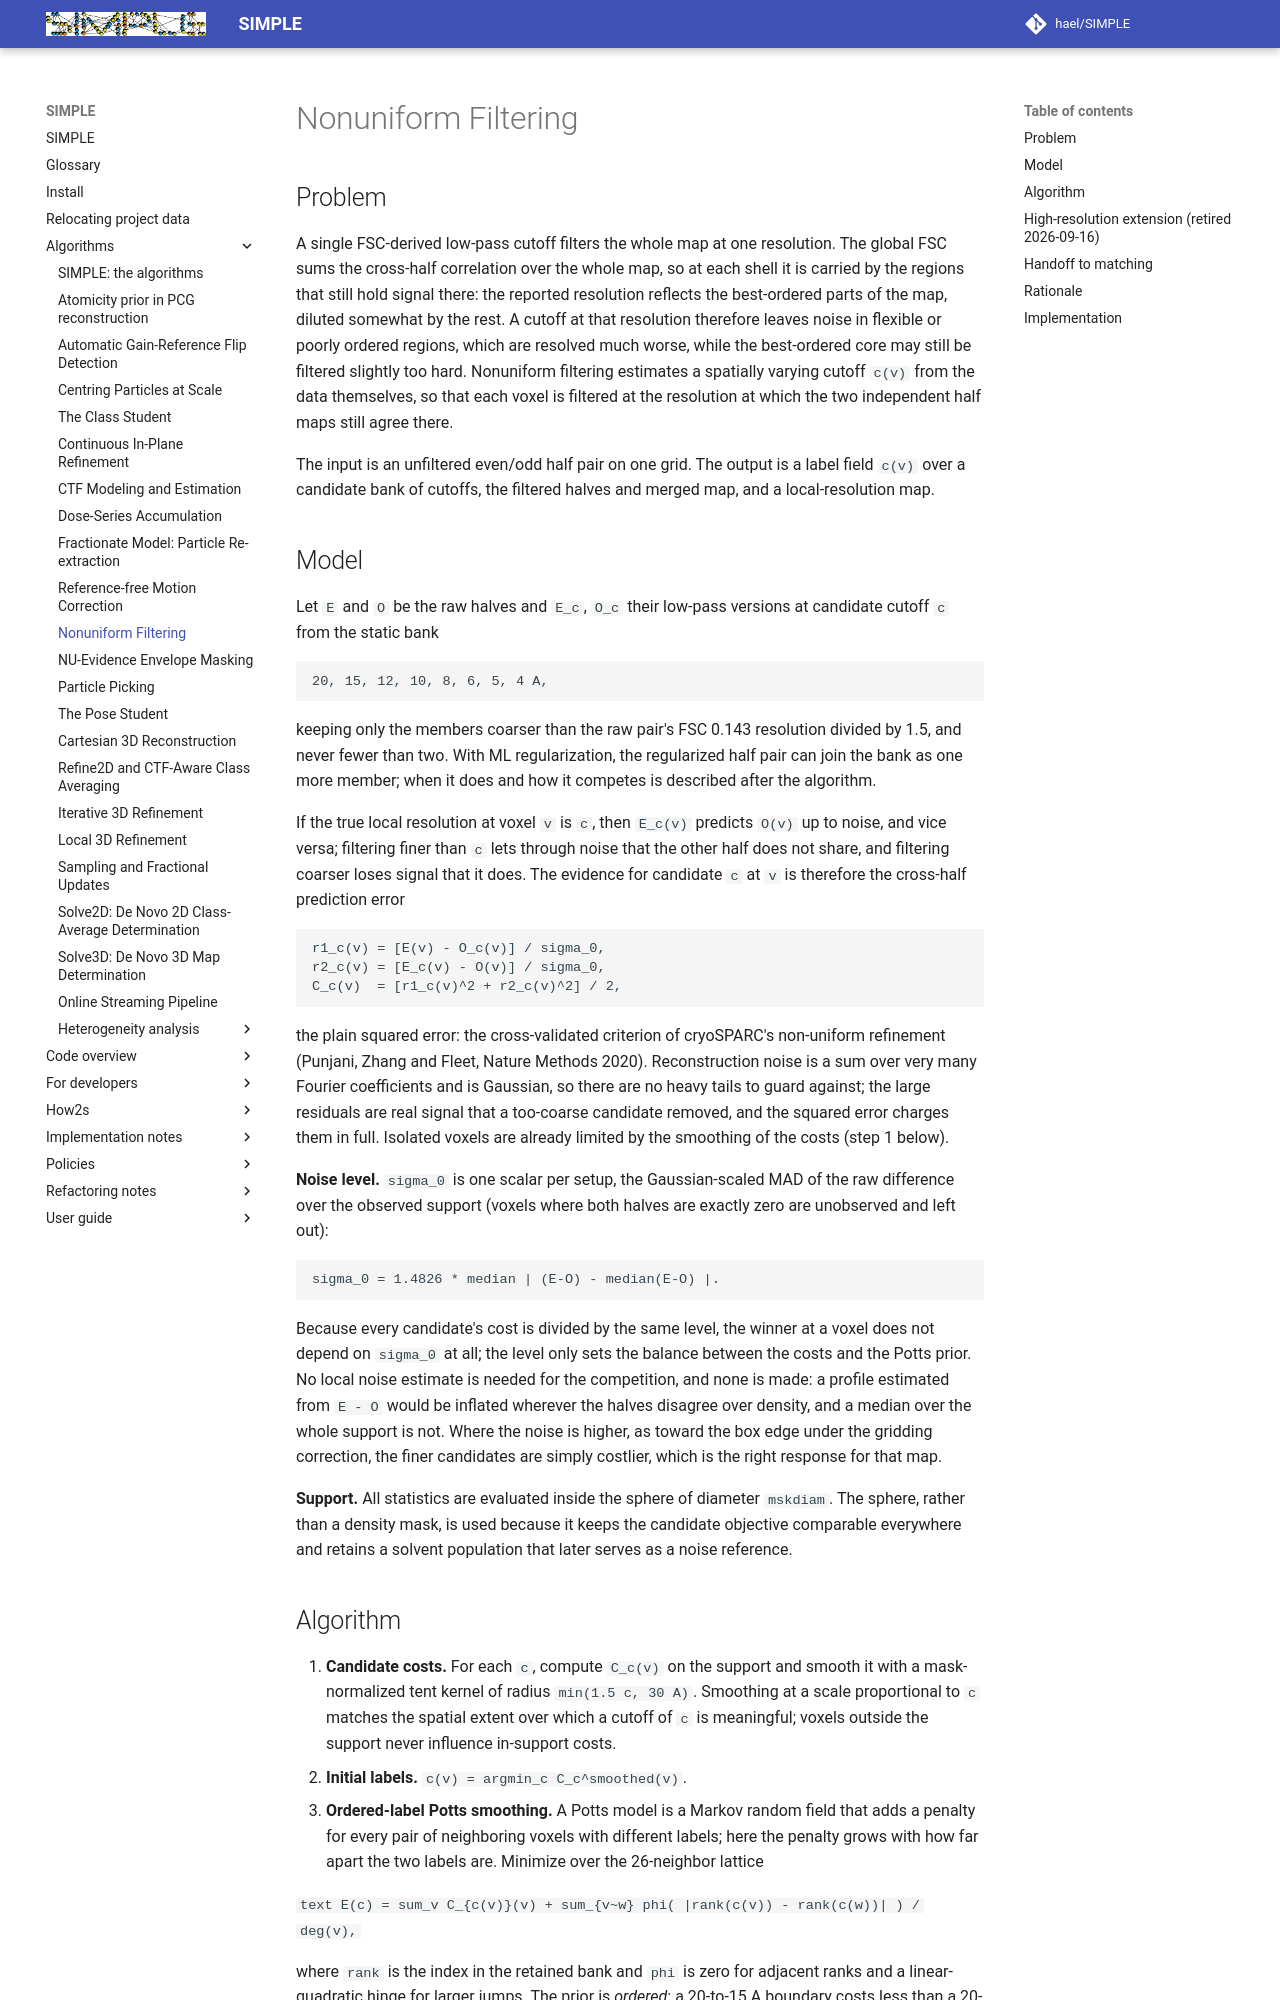

repository: hael/SIMPLE · page: algorithms/nonuniform_filtering.html · generator: mkdocs

# Nonuniform Filtering

## Problem

A single FSC-derived low-pass cutoff filters the whole map at one
resolution. The global FSC sums the cross-half correlation over the whole
map, so at each shell it is carried by the regions that still hold signal
there: the reported resolution reflects the best-ordered parts of the map,
diluted somewhat by the rest. A cutoff at that resolution therefore leaves
noise in flexible or poorly ordered regions, which are resolved much worse,
while the best-ordered core may still be filtered slightly too hard.
Nonuniform filtering estimates a spatially varying cutoff `c(v)` from the
data themselves, so that each voxel is filtered at the resolution at which
the two independent half maps still agree there.

The input is an unfiltered even/odd half pair on one grid. The output is a
label field `c(v)` over a candidate bank of cutoffs, the filtered halves and
merged map, and a local-resolution map.

## Model

Let `E` and `O` be the raw halves and `E_c`, `O_c` their low-pass versions at
candidate cutoff `c` from the static bank

```text
20, 15, 12, 10, 8, 6, 5, 4 A,
```

keeping only the members coarser than the raw pair's FSC 0.143 resolution
divided by 1.5, and never fewer than two. With ML regularization, the
regularized half pair can join the bank as one more member; when it does and
how it competes is described after the algorithm.

If the true local resolution at voxel `v` is `c`, then `E_c(v)` predicts
`O(v)` up to noise, and vice versa; filtering finer than `c` lets through
noise that the other half does not share, and filtering coarser loses
signal that it does. The evidence for candidate `c` at `v` is therefore the
cross-half prediction error

```text
r1_c(v) = [E(v) - O_c(v)] / sigma_0,
r2_c(v) = [E_c(v) - O(v)] / sigma_0,
C_c(v)  = [r1_c(v)^2 + r2_c(v)^2] / 2,
```

the plain squared error: the cross-validated criterion of cryoSPARC's
non-uniform refinement (Punjani, Zhang and Fleet, Nature Methods 2020).
Reconstruction noise is a sum over very many Fourier coefficients and is
Gaussian, so there are no heavy tails to guard against; the large residuals
are real signal that a too-coarse candidate removed, and the squared error
charges them in full. Isolated voxels are already limited by the smoothing of
the costs (step 1 below).

**Noise level.** `sigma_0` is one scalar per setup, the Gaussian-scaled MAD
of the raw difference over the observed support (voxels where both halves are
exactly zero are unobserved and left out):

```text
sigma_0 = 1.4826 * median | (E-O) - median(E-O) |.
```

Because every candidate's cost is divided by the same level, the winner at a
voxel does not depend on `sigma_0` at all; the level only sets the balance
between the costs and the Potts prior. No local noise estimate is needed for
the competition, and none is made: a profile estimated from `E - O` would be
inflated wherever the halves disagree over density, and a median over the
whole support is not. Where the noise is higher, as toward the box edge under
the gridding correction, the finer candidates are simply costlier, which is
the right response for that map.

**Support.** All statistics are evaluated inside the sphere of diameter
`mskdiam`. The sphere, rather than a density mask, is used because it keeps
the candidate objective comparable everywhere and retains a solvent
population that later serves as a noise reference.
